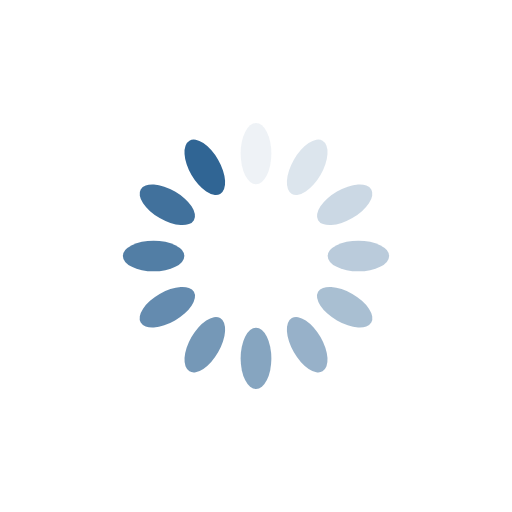
t = 0.00 s
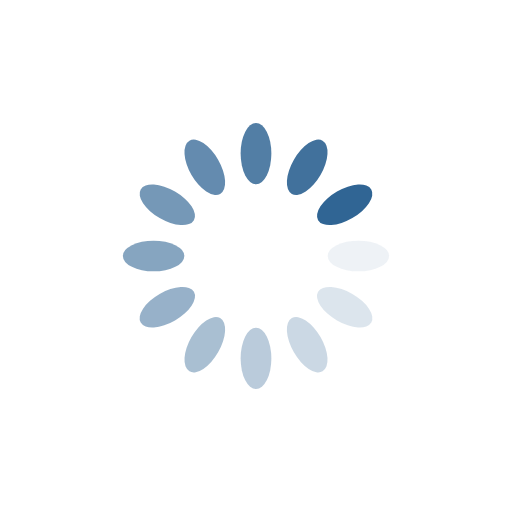
t = 0.25 s
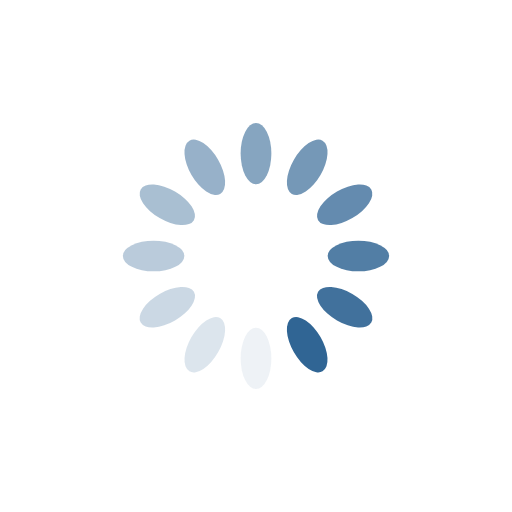
t = 0.50 s
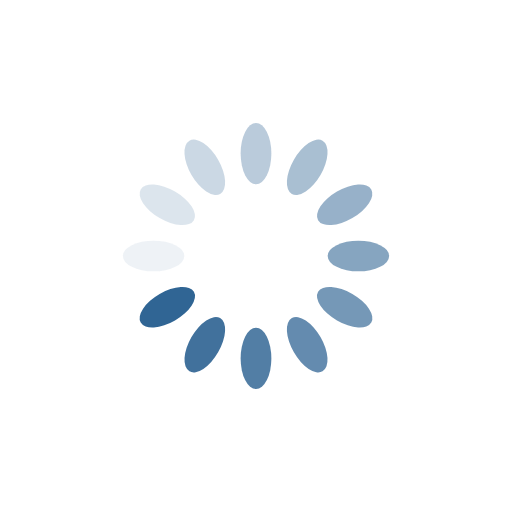
t = 0.75 s

The animated SVG that drew these frames (rendered in a browser with its animation timeline set to each time). Animation: 12 SMIL elements (animate=12); one cycle of 1.00 s, repeats indefinitely.

<svg xmlns="http://www.w3.org/2000/svg" viewBox="0 0 100 100" preserveAspectRatio="xMidYMid" width="200" height="200" style="shape-rendering: auto; display: block; background:transparent;" xmlns:xlink="http://www.w3.org/1999/xlink"><g><g transform="rotate(0 50 50)">
  <rect x="47" y="24" rx="3" ry="6" width="6" height="12" fill="#306594">
    <animate attributeName="opacity" values="1;0" keyTimes="0;1" dur="1s" begin="-0.9166666666666666s" repeatCount="indefinite"></animate>
  </rect>
</g><g transform="rotate(30 50 50)">
  <rect x="47" y="24" rx="3" ry="6" width="6" height="12" fill="#306594">
    <animate attributeName="opacity" values="1;0" keyTimes="0;1" dur="1s" begin="-0.8333333333333334s" repeatCount="indefinite"></animate>
  </rect>
</g><g transform="rotate(60 50 50)">
  <rect x="47" y="24" rx="3" ry="6" width="6" height="12" fill="#306594">
    <animate attributeName="opacity" values="1;0" keyTimes="0;1" dur="1s" begin="-0.75s" repeatCount="indefinite"></animate>
  </rect>
</g><g transform="rotate(90 50 50)">
  <rect x="47" y="24" rx="3" ry="6" width="6" height="12" fill="#306594">
    <animate attributeName="opacity" values="1;0" keyTimes="0;1" dur="1s" begin="-0.6666666666666666s" repeatCount="indefinite"></animate>
  </rect>
</g><g transform="rotate(120 50 50)">
  <rect x="47" y="24" rx="3" ry="6" width="6" height="12" fill="#306594">
    <animate attributeName="opacity" values="1;0" keyTimes="0;1" dur="1s" begin="-0.5833333333333334s" repeatCount="indefinite"></animate>
  </rect>
</g><g transform="rotate(150 50 50)">
  <rect x="47" y="24" rx="3" ry="6" width="6" height="12" fill="#306594">
    <animate attributeName="opacity" values="1;0" keyTimes="0;1" dur="1s" begin="-0.5s" repeatCount="indefinite"></animate>
  </rect>
</g><g transform="rotate(180 50 50)">
  <rect x="47" y="24" rx="3" ry="6" width="6" height="12" fill="#306594">
    <animate attributeName="opacity" values="1;0" keyTimes="0;1" dur="1s" begin="-0.4166666666666667s" repeatCount="indefinite"></animate>
  </rect>
</g><g transform="rotate(210 50 50)">
  <rect x="47" y="24" rx="3" ry="6" width="6" height="12" fill="#306594">
    <animate attributeName="opacity" values="1;0" keyTimes="0;1" dur="1s" begin="-0.3333333333333333s" repeatCount="indefinite"></animate>
  </rect>
</g><g transform="rotate(240 50 50)">
  <rect x="47" y="24" rx="3" ry="6" width="6" height="12" fill="#306594">
    <animate attributeName="opacity" values="1;0" keyTimes="0;1" dur="1s" begin="-0.25s" repeatCount="indefinite"></animate>
  </rect>
</g><g transform="rotate(270 50 50)">
  <rect x="47" y="24" rx="3" ry="6" width="6" height="12" fill="#306594">
    <animate attributeName="opacity" values="1;0" keyTimes="0;1" dur="1s" begin="-0.16666666666666666s" repeatCount="indefinite"></animate>
  </rect>
</g><g transform="rotate(300 50 50)">
  <rect x="47" y="24" rx="3" ry="6" width="6" height="12" fill="#306594">
    <animate attributeName="opacity" values="1;0" keyTimes="0;1" dur="1s" begin="-0.08333333333333333s" repeatCount="indefinite"></animate>
  </rect>
</g><g transform="rotate(330 50 50)">
  <rect x="47" y="24" rx="3" ry="6" width="6" height="12" fill="#306594">
    <animate attributeName="opacity" values="1;0" keyTimes="0;1" dur="1s" begin="0s" repeatCount="indefinite"></animate>
  </rect>
</g><g></g></g><!-- [ldio] generated by https://loading.io --></svg>
